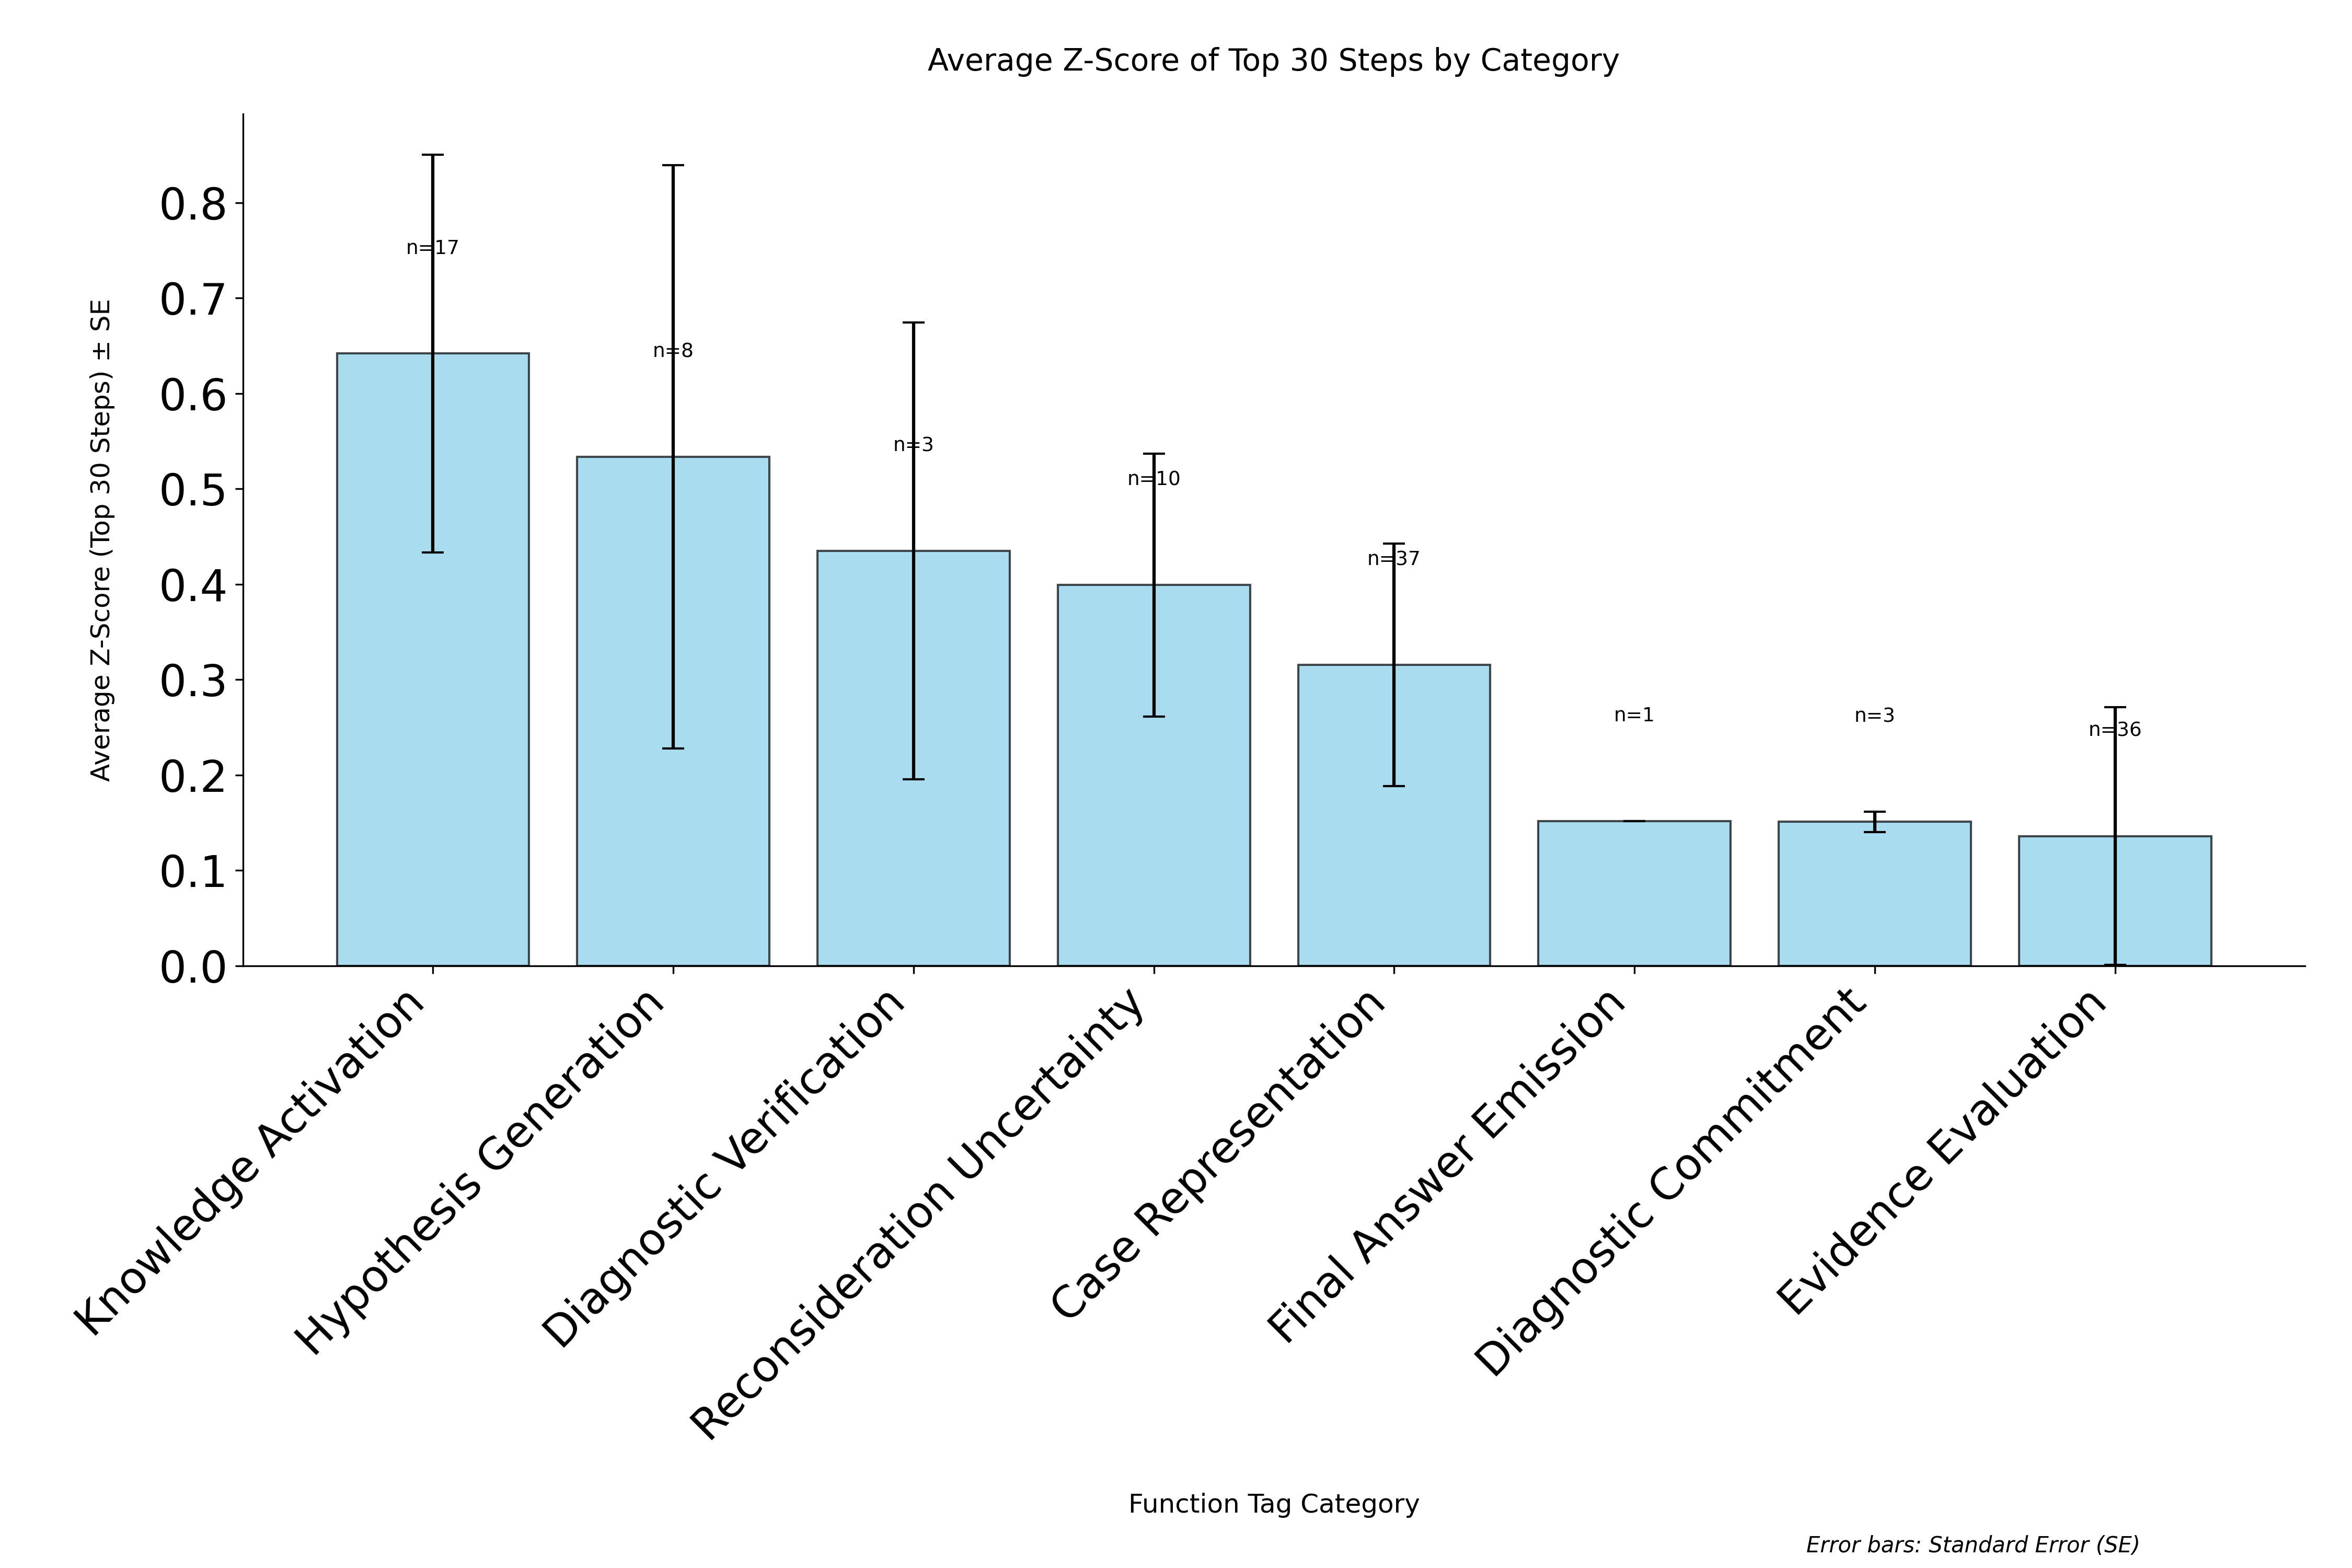

The table this chart was drawn from, first rows:
category, avg_zscore, std_zscore, standard_error, count
Knowledge Activation, 0.6418, 0.8591, 0.2084, 17
Hypothesis Generation, 0.5333, 0.8646, 0.3057, 8
Diagnostic Verification, 0.4349, 0.4146, 0.2394, 3
Reconsideration Uncertainty, 0.3991, 0.4359, 0.1378, 10
Case Representation, 0.3154, 0.7732, 0.1271, 37
Final Answer Emission, 0.1517, 0.0, 0.0, 1
Diagnostic Commitment, 0.1508, 0.01869, 0.01079, 3
Evidence Evaluation, 0.136, 0.8112, 0.1352, 36
